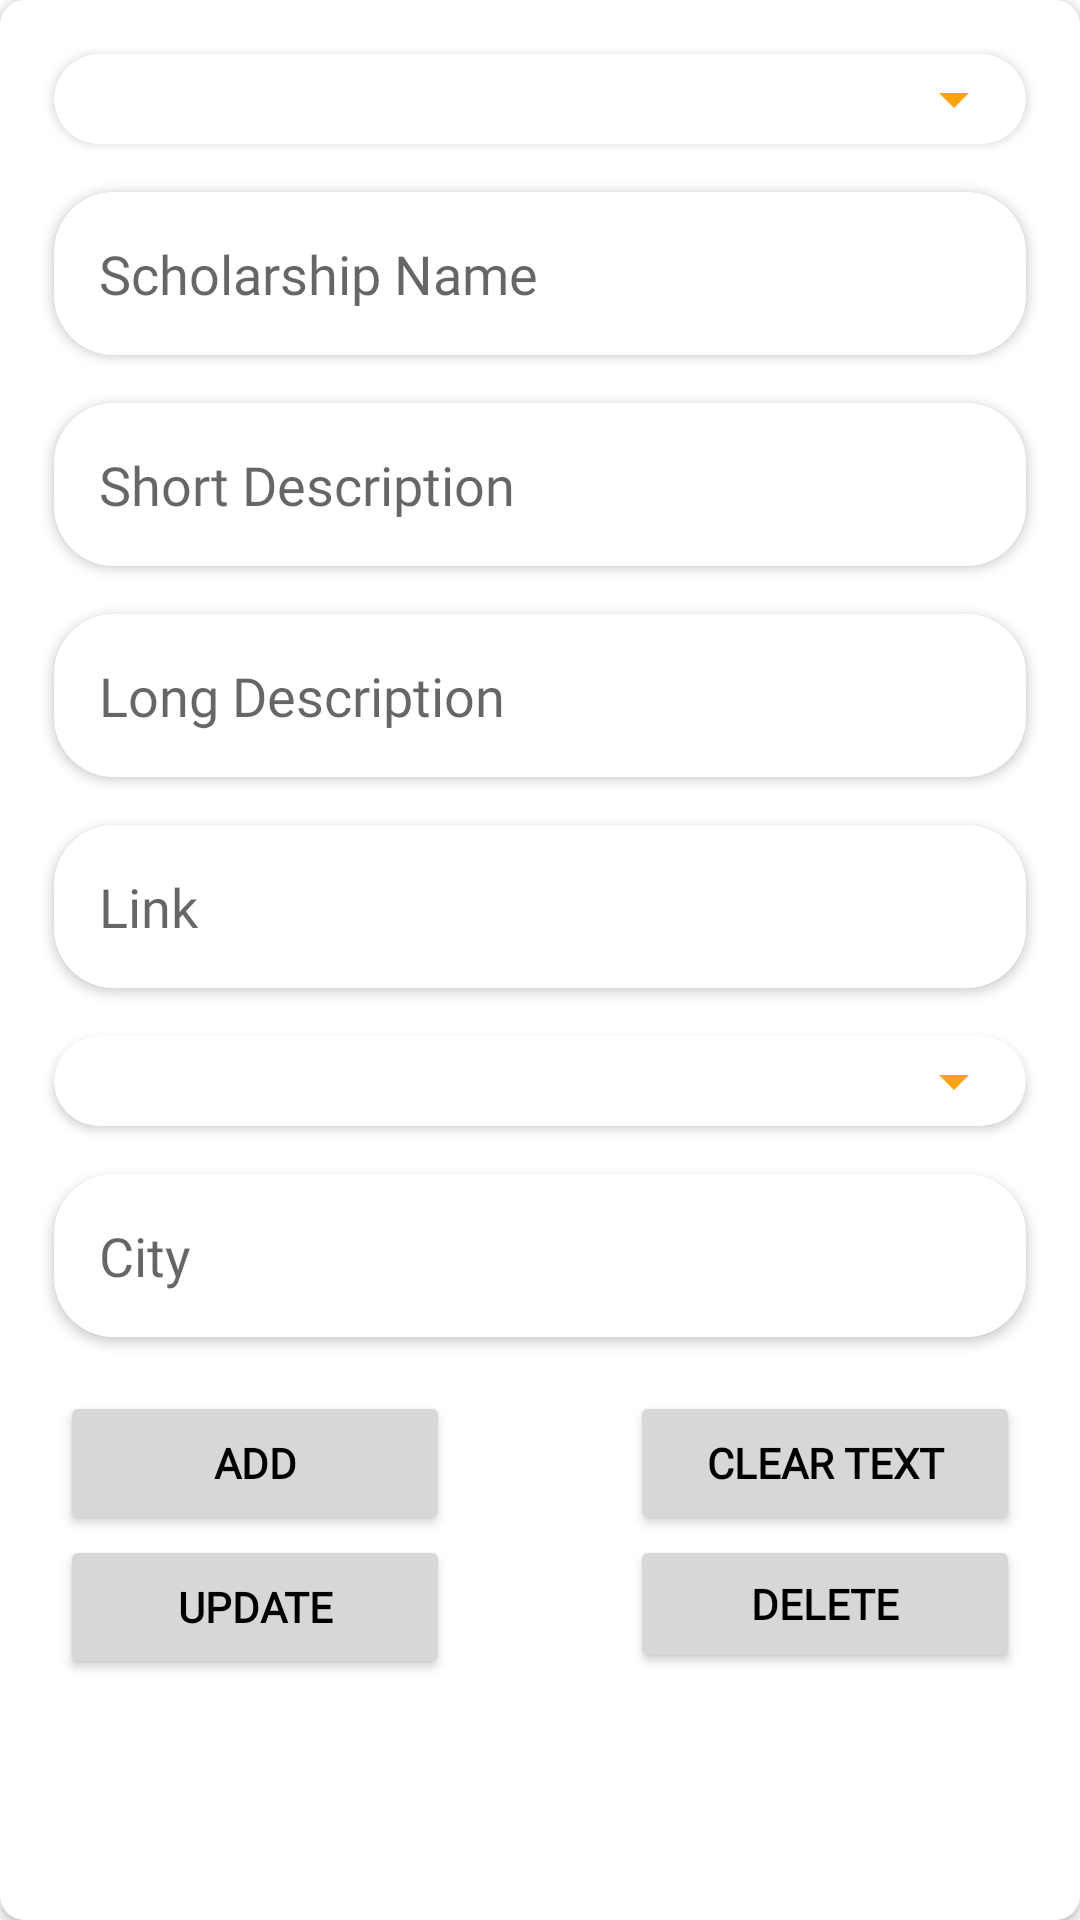

Here is an Android app screen rendered from its layout file. Give the layout XML and the strings, colors and styles it references.
<!-- AndroidManifest.xml: application theme Theme.CourSeer2 -->
<!-- res/layout/fragment_admin.xml -->
<androidx.cardview.widget.CardView
    app:cardCornerRadius="8dp"
    xmlns:android="http://schemas.android.com/apk/res/android"
    android:padding="5dp"
    android:layout_width="match_parent"
    android:layout_height="match_parent"
    android:layout_margin="10dp"
    xmlns:app="http://schemas.android.com/apk/res-auto"
    xmlns:app1="http://schemas.android.com/apk/res-auto"
    xmlns:app2="http://schemas.android.com/apk/res-auto"
    xmlns:app3="http://schemas.android.com/apk/res-auto"
    xmlns:app4="http://schemas.android.com/apk/res-auto"
    xmlns:app5="http://schemas.android.com/apk/res-auto"
    xmlns:app6="http://schemas.android.com/apk/res-auto"
    xmlns:app7="http://schemas.android.com/apk/res-auto">
<ScrollView

    android:layout_width="match_parent"
    android:layout_height="match_parent"
   >
<LinearLayout
    android:layout_width="match_parent"
    android:layout_height="wrap_content"
    android:orientation="vertical"
    android:layout_margin="10dp">

    <androidx.cardview.widget.CardView
        android:layout_width="match_parent"
        android:layout_height="wrap_content"
        android:layout_gravity="center|center_vertical"
        android:layout_margin="8dp"

        android:foregroundGravity="center"

        app1:cardCornerRadius="20dp">

        <Spinner
            android:id="@+id/scholarshipDropdown"
            android:layout_width="match_parent"
            android:layout_height="match_parent"

            android:padding="15dp"
            android:foregroundGravity="center"
            android:gravity="center"
            android:prompt="@string/select_scholarship_prompt" />
    </androidx.cardview.widget.CardView>

    <androidx.cardview.widget.CardView
        app2:cardCornerRadius="20dp"
        android:layout_margin="8dp"
        android:layout_width="match_parent"
        android:layout_height="wrap_content"

        >
    <EditText
        android:id="@+id/scholarshipNameEditText"
        android:layout_width="match_parent"
        android:background="@color/white"
        android:layout_height="wrap_content"
        android:padding="15dp"
        android:fontFamily="@font/dm_sans"
        android:hint="Scholarship Name" />
    </androidx.cardview.widget.CardView>
    <androidx.cardview.widget.CardView
        app3:cardCornerRadius="20dp"
        android:layout_margin="8dp"
        android:layout_width="match_parent"
        android:layout_height="wrap_content"
        >
    <EditText
        android:id="@+id/shortDescriptionEditText"
        android:layout_width="match_parent"
        android:padding="15dp"
        android:layout_height="wrap_content"
        android:background="@color/white"
        android:fontFamily="@font/dm_sans"
        android:hint="Short Description" />
    </androidx.cardview.widget.CardView>
    <androidx.cardview.widget.CardView
        app4:cardCornerRadius="20dp"
        android:layout_margin="8dp"
        android:layout_width="match_parent"
        android:layout_height="wrap_content"
        >
    <EditText
        android:id="@+id/longDescriptionEditText"
        android:layout_width="match_parent"
        android:layout_height="wrap_content"
        android:background="@color/white"
        android:padding="15dp"
        android:fontFamily="@font/dm_sans"
        android:hint="Long Description" />
    </androidx.cardview.widget.CardView>
    <androidx.cardview.widget.CardView
        app5:cardCornerRadius="20dp"
        android:layout_margin="8dp"
        android:layout_width="match_parent"
        android:layout_height="wrap_content"
        >
    <EditText
        android:id="@+id/linkEditText"
        android:layout_width="match_parent"
        android:layout_height="wrap_content"
        android:fontFamily="@font/dm_sans"
        android:padding="15dp"
        android:background="@color/white"
        android:hint="Link" />
    </androidx.cardview.widget.CardView>
    <androidx.cardview.widget.CardView
        app6:cardCornerRadius="20dp"
        android:layout_margin="8dp"
        android:layout_width="match_parent"
        android:layout_height="wrap_content"
        >

        <Spinner
            android:id="@+id/categorySpinner"
            android:layout_width="match_parent"
            android:layout_height="wrap_content"
            android:padding="15dp"
            android:fontFamily="@font/dm_sans"
            android:hint="Category" />

    </androidx.cardview.widget.CardView>
    <androidx.cardview.widget.CardView
        app7:cardCornerRadius="20dp"
        android:layout_margin="8dp"
        android:layout_width="match_parent"
        android:layout_height="wrap_content"
        >
    <EditText
        android:id="@+id/cityEditText"
        android:layout_width="match_parent"
        android:layout_height="wrap_content"
        android:padding="15dp"
        android:background="@color/white"
        android:fontFamily="@font/dm_sans"
        android:hint="City" />
    </androidx.cardview.widget.CardView>

    
    <RelativeLayout
        android:layout_width="match_parent"
        android:layout_height="102dp"
        android:layout_margin="10dp">

        <Button
            android:id="@+id/addRowButton"
            android:layout_width="130dp"
            android:layout_height="wrap_content"
            android:fontFamily="@font/dm_sans"
            android:text="Add"
            android:textColor="@color/black"
            android:textStyle="bold" />

        <Button
            android:id="@+id/uploadCsvButton"
            android:layout_width="130dp"
            android:layout_height="wrap_content"
            android:layout_alignParentEnd="true"
            android:fontFamily="@font/dm_sans"
            android:text="clear text"
            android:textColor="@color/black"
            android:textStyle="bold" />

        <Button
            android:id="@+id/updateRowButton"
            android:layout_width="match_parent"
            android:layout_height="match_parent"
            android:layout_below="@+id/addRowButton"
            android:layout_alignEnd="@+id/addRowButton"
            android:layout_alignParentBottom="true"
            android:layout_marginTop="0dp"
            android:layout_marginBottom="6dp"
            android:fontFamily="@font/dm_sans"
            android:text="Update"
            android:textColor="@color/black"
            android:textStyle="bold" />

        <Button
            android:id="@+id/deleteRowButton"
            android:layout_width="130dp"
            android:layout_height="match_parent"
            android:layout_below="@+id/uploadCsvButton"
            android:layout_alignStart="@+id/uploadCsvButton"
            android:layout_alignParentEnd="true"
            android:layout_alignParentBottom="true"
            android:layout_marginBottom="8dp"
            android:fontFamily="@font/dm_sans"
            android:text="Delete"
            android:textColor="@color/black"
            android:textStyle="bold" />

    </RelativeLayout>

</LinearLayout>

</ScrollView>
</androidx.cardview.widget.CardView>
<!-- resources referenced by this layout -->
<resources>
  <color name="black">#000000</color>
  <color name="white">#FFFFFF</color>
  <style name="Theme.CourSeer2" parent="Base.Theme.CourSeer2" />
  <style name="Base.Theme.CourSeer2" parent="Theme.MaterialComponents.Light.NoActionBar">
          
          
          <item name="colorPrimary">@color/gold</item>
  
          
          <item name="colorPrimaryDark">@color/gray</item>
  
          
          <item name="colorAccent">@color/gold</item>
  
          
          <item name="android:statusBarColor">@color/gold</item>
  
          
  
          
          <item name="android:textColorPrimary">@color/textgray</item>
  
          
          <item name="android:textColorSecondary">@color/gold</item>
          
  
      </style>
  <color name="gold">#FCA311</color>
  <color name="gray">#E5E5E5</color>
  <color name="textgray">#000000</color>
</resources>
